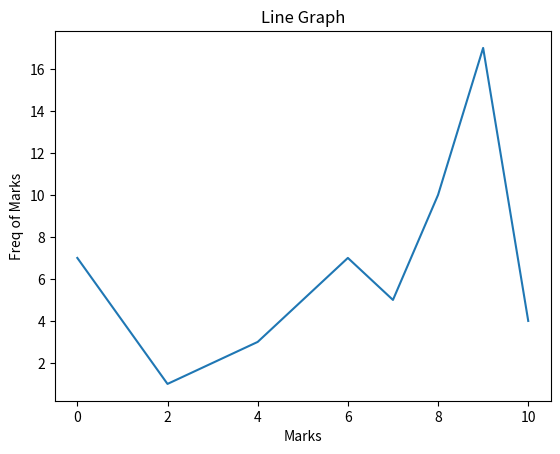

The matplotlib source for this figure:
#LINE GRAPH
# importing the required module 
import matplotlib.pyplot as plt 

# x axis values 
marks = [0,2,4,6,7,8,9,10] 
# y axis value
freq_marks = [7,1,3,7,5,10,17,4] 

# plotting the points  
plt.plot(marks, freq_marks) 

# naming the x axis 
plt.xlabel('Marks') 
# naming the y axis 
plt.ylabel('Freq of Marks') 

# giving a title to my graph 
plt.title('Line Graph') 

# function to show the plot 
plt.show()